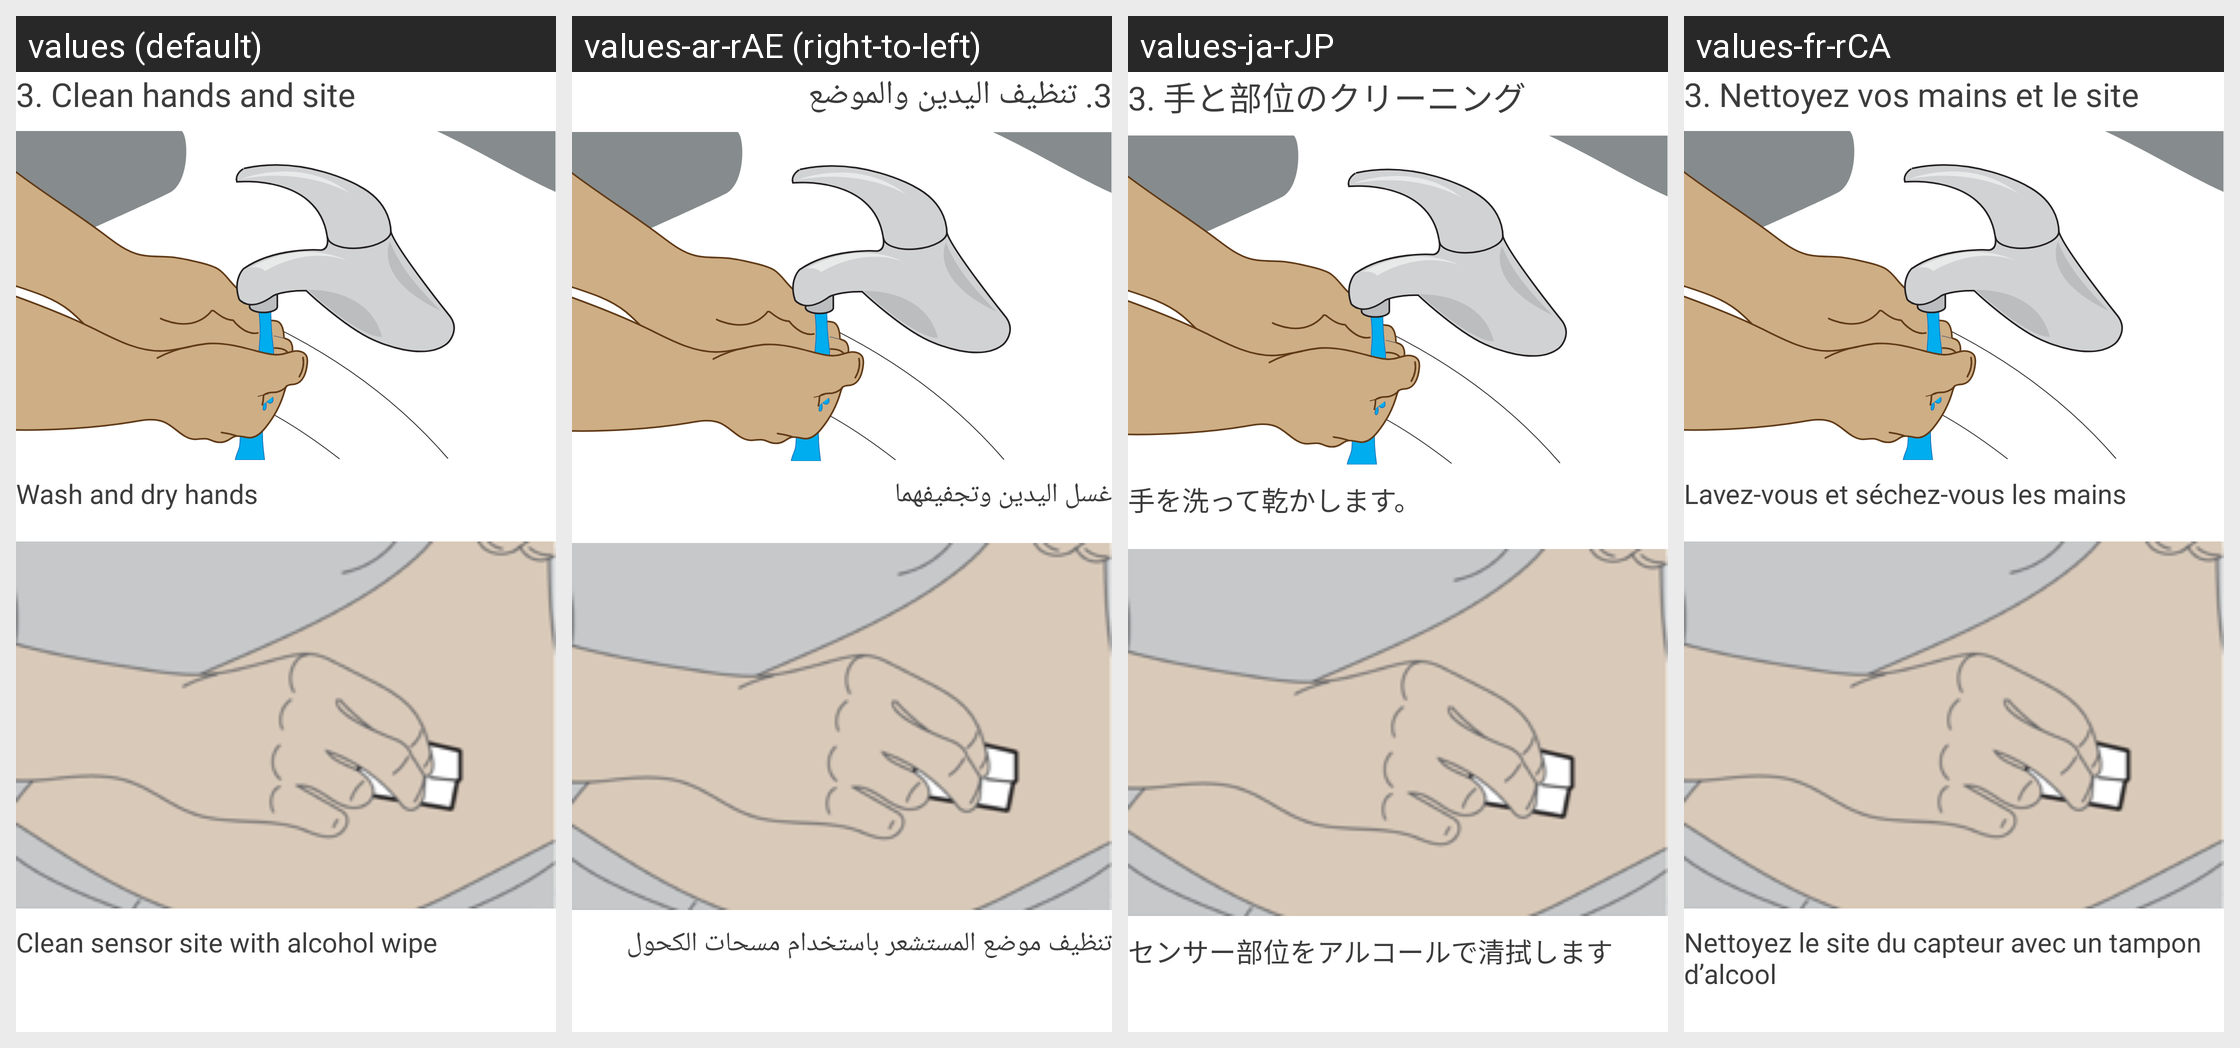

Strings drawn on this Android screen and how each of the app's shown locales translates them:
Android screen res/layout/insertion_slide_reel_clean_hands_and_site.xml rendered under 4 locales, left to right: values (default), values-ar-rAE (right-to-left), values-ja-rJP, values-fr-rCA. Device: Nexus 5 (rendered at 1080×1920; each locale shown at half size, 540×960, under a caption strip naming it); theme DexTheme.
Other locales in the repository, not shown: values-ar, values-bg, values-ca, values-cs, values-cs-rCZ, values-da, values-da-rDK, values-de, values-de-rDE, values-el, values-en-rGB, values-es, values-es-rES, values-es-rUS, values-eu, values-fi, values-fi-rFI, values-fr, values-fr-rFR, values-hi, values-hu, values-hu-rHU, values-in, values-it, values-it-rIT, values-iw, values-iw-rIL, values-ja, values-ko, values-ko-rKR, values-nb, values-nb-rNO, values-nl, values-nl-rNL, values-pl, values-pl-rPL, values-pt-rBR, values-pt-rPT, values-ro, values-ru, values-sk, values-sk-rSK, values-sl, values-sl-rSI, values-sv, values-sv-rSE, values-th, values-tr, values-tr-rTR, values-uk, values-vi, values-zh-rCN, values-zh-rHK, values-zh-rTW.
Strings drawn on this screen, with the default value and each locale's value (text and hints the layout hard-codes, and strings that could not be matched under every locale, appear in the picture but are not listed):

setup_wizard_clean_hands_and_site
  values: 3. Clean hands and site
  values-ar-rAE: 3. تنظيف اليدين والموضع
  values-ja-rJP: 3. 手と部位のクリーニング
  values-fr-rCA: 3. Nettoyez vos mains et le site

setup_wizard_wash_and_dry_hands
  values: Wash and dry hands
  values-ar-rAE: غسل اليدين وتجفيفهما
  values-ja-rJP: 手を洗って乾かします。
  values-fr-rCA: Lavez-vous et séchez-vous les mains

setup_wizard_clean_sensor_site
  values: Clean sensor site with alcohol wipe
  values-ar-rAE: تنظيف موضع المستشعر باستخدام مسحات الكحول
  values-ja-rJP: センサー部位をアルコールで清拭します
  values-fr-rCA: Nettoyez le site du capteur avec un tampon d’alcool
